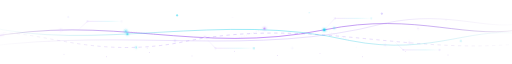
t = 0.00 s
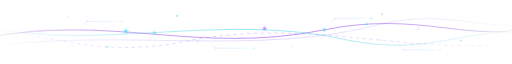
t = 1.67 s
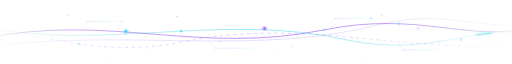
t = 3.33 s
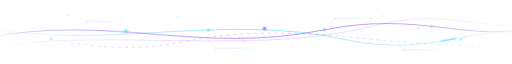
t = 5.00 s
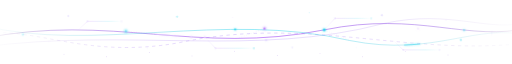
t = 6.67 s
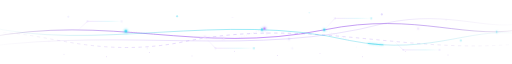
t = 8.33 s

The animated SVG that drew these frames (rendered in a browser with its animation timeline set to each time). Animation: 50 SMIL elements (animate=38,animateMotion=7,animateTransform=5); frames cover the first 8.33 s, repeats indefinitely.

<svg xmlns="http://www.w3.org/2000/svg" viewBox="0 0 1200 140" width="100%" height="140">
  <defs>
    <!-- Primary Violet-Purple Wave Gradient -->
    <linearGradient id="purple-wave" x1="0%" y1="0%" x2="100%" y2="0%">
      <stop offset="0%" stop-color="#3b0764" stop-opacity="0" />
      <stop offset="15%" stop-color="#6d28d9" stop-opacity="0.45" />
      <stop offset="50%" stop-color="#a855f7" stop-opacity="0.85" />
      <stop offset="85%" stop-color="#6d28d9" stop-opacity="0.45" />
      <stop offset="100%" stop-color="#3b0764" stop-opacity="0" />
    </linearGradient>

    <!-- Secondary Deep Violet Gradient -->
    <linearGradient id="violet-subtle" x1="0%" y1="0%" x2="100%" y2="0%">
      <stop offset="0%" stop-color="#4c1d95" stop-opacity="0" />
      <stop offset="25%" stop-color="#7c3aed" stop-opacity="0.3" />
      <stop offset="50%" stop-color="#8b5cf6" stop-opacity="0.5" />
      <stop offset="75%" stop-color="#7c3aed" stop-opacity="0.3" />
      <stop offset="100%" stop-color="#4c1d95" stop-opacity="0" />
    </linearGradient>

    <!-- Cyan Highlight Gradient -->
    <linearGradient id="cyan-glow" x1="0%" y1="0%" x2="100%" y2="0%">
      <stop offset="0%" stop-color="#0891b2" stop-opacity="0" />
      <stop offset="20%" stop-color="#06b6d4" stop-opacity="0.35" />
      <stop offset="50%" stop-color="#22d3ee" stop-opacity="0.85" />
      <stop offset="80%" stop-color="#06b6d4" stop-opacity="0.35" />
      <stop offset="100%" stop-color="#0891b2" stop-opacity="0" />
    </linearGradient>

    <!-- Circuit Trace Gradient -->
    <linearGradient id="circuit-grad" x1="0%" y1="0%" x2="100%" y2="0%">
      <stop offset="0%" stop-color="#a855f7" stop-opacity="0" />
      <stop offset="30%" stop-color="#a855f7" stop-opacity="0.4" />
      <stop offset="70%" stop-color="#22d3ee" stop-opacity="0.4" />
      <stop offset="100%" stop-color="#22d3ee" stop-opacity="0" />
    </linearGradient>

    <!-- Soft Glow Filter for Nodes and Particles -->
    <filter id="glow" x="-40%" y="-40%" width="180%" height="180%">
      <feGaussianBlur stdDeviation="2.2" result="blur" />
      <feMerge>
        <feMergeNode in="blur" />
        <feMergeNode in="SourceGraphic" />
      </feMerge>
    </filter>

    <!-- Motion Paths for Flowing Waves and Particles -->
    <path id="wave-1" d="M -40,85 C 260,25 460,125 760,65 C 980,20 1100,95 1240,60" />
    <path id="wave-2" d="M -40,55 C 220,120 520,20 820,90 C 1020,130 1120,45 1240,80" />
    <path id="wave-3" d="M -40,105 C 300,60 600,130 900,50 C 1060,15 1150,75 1240,45" />
    <path id="wave-4" d="M 1240,95 C 960,130 720,30 420,95 C 200,135 80,55 -40,75" />
  </defs>

  <!-- Subtle Background Grid Dots (Digital Landscape Horizon) -->
  <g fill="#6d28d9" opacity="0.25">
    <circle cx="150" cy="122" r="1" />
    <circle cx="250" cy="128" r="1" />
    <circle cx="350" cy="118" r="1" />
    <circle cx="450" cy="126" r="1" />
    <circle cx="550" cy="115" r="1" />
    <circle cx="650" cy="125" r="1" />
    <circle cx="750" cy="120" r="1" />
    <circle cx="850" cy="128" r="1" />
    <circle cx="950" cy="116" r="1" />
    <circle cx="1050" cy="124" r="1" />
  </g>

  <!-- Secondary Circuitry Branches -->
  <g fill="none" stroke="url(#circuit-grad)" stroke-width="0.85" stroke-linecap="round">
    <path d="M 180,68 L 205,45 L 285,45" />
    <path d="M 480,82 L 505,108 L 595,108" />
    <path d="M 760,65 L 785,38 L 870,38" />
    <path d="M 920,88 L 945,112 L 1030,112" />
  </g>

  <!-- Connecting Mesh Links -->
  <g stroke="#7c3aed" stroke-width="0.6" opacity="0.22" stroke-dasharray="2 4">
    <line x1="295" y1="68" x2="365" y2="75" />
    <line x1="560" y1="84" x2="620" y2="62" />
    <line x1="760" y1="65" x2="820" y2="90" />
  </g>

  <!-- Main Flowing Wave Network -->
  <g fill="none" stroke-linecap="round">
    <!-- Deep Background Waves -->
    <use href="#wave-3" stroke="url(#violet-subtle)" stroke-width="1" />
    <use href="#wave-4" stroke="url(#violet-subtle)" stroke-width="1.2" stroke-dasharray="6 10" />

    <!-- Primary Purple Wave -->
    <use href="#wave-1" stroke="url(#purple-wave)" stroke-width="1.8" />

    <!-- Cyan Highlight Wave -->
    <use href="#wave-2" stroke="url(#cyan-glow)" stroke-width="1.3" />
  </g>

  <!-- Flowing Energy Pulses Along Curves -->
  <g fill="none" stroke-linecap="round">
    <use href="#wave-1" stroke="#e9d5ff" stroke-width="2" stroke-dasharray="50 1300" stroke-dashoffset="1350" opacity="0.6" filter="url(#glow)">
      <animate attributeName="stroke-dashoffset" values="1350;0" dur="22s" repeatCount="indefinite" />
    </use>
    <use href="#wave-2" stroke="#22d3ee" stroke-width="1.6" stroke-dasharray="35 1300" stroke-dashoffset="0" opacity="0.65" filter="url(#glow)">
      <animate attributeName="stroke-dashoffset" values="0;1335" dur="26s" repeatCount="indefinite" />
    </use>
  </g>

  <!-- Traveling Particles Along Wave 1 (Left to Right) -->
  <g filter="url(#glow)">
    <circle r="2.2" fill="#e9d5ff">
      <animateMotion dur="28s" repeatCount="indefinite" begin="-4s">
        <mpath href="#wave-1" />
      </animateMotion>
      <animate attributeName="opacity" values="0;0.9;0.9;0" keyTimes="0;0.1;0.9;1" dur="28s" repeatCount="indefinite" begin="-4s" />
    </circle>
    <circle r="1.6" fill="#22d3ee">
      <animateMotion dur="28s" repeatCount="indefinite" begin="-18s">
        <mpath href="#wave-1" />
      </animateMotion>
      <animate attributeName="opacity" values="0;0.85;0.85;0" keyTimes="0;0.1;0.9;1" dur="28s" repeatCount="indefinite" begin="-18s" />
    </circle>

    <!-- Traveling Particles Along Wave 2 (Left to Right) -->
    <circle r="2" fill="#22d3ee">
      <animateMotion dur="34s" repeatCount="indefinite" begin="-9s">
        <mpath href="#wave-2" />
      </animateMotion>
      <animate attributeName="opacity" values="0;0.9;0.9;0" keyTimes="0;0.1;0.9;1" dur="34s" repeatCount="indefinite" begin="-9s" />
    </circle>
    <circle r="1.5" fill="#ddd6fe">
      <animateMotion dur="34s" repeatCount="indefinite" begin="-25s">
        <mpath href="#wave-2" />
      </animateMotion>
      <animate attributeName="opacity" values="0;0.75;0.75;0" keyTimes="0;0.1;0.9;1" dur="34s" repeatCount="indefinite" begin="-25s" />
    </circle>

    <!-- Traveling Particles Along Wave 3 (Left to Right) -->
    <circle r="1.6" fill="#c4b5fd">
      <animateMotion dur="40s" repeatCount="indefinite" begin="-14s">
        <mpath href="#wave-3" />
      </animateMotion>
      <animate attributeName="opacity" values="0;0.7;0.7;0" keyTimes="0;0.1;0.9;1" dur="40s" repeatCount="indefinite" begin="-14s" />
    </circle>

    <!-- Traveling Particles Along Wave 4 (Right to Left) -->
    <circle r="1.8" fill="#e9d5ff">
      <animateMotion dur="32s" repeatCount="indefinite" begin="-7s">
        <mpath href="#wave-4" />
      </animateMotion>
      <animate attributeName="opacity" values="0;0.8;0.8;0" keyTimes="0;0.1;0.9;1" dur="32s" repeatCount="indefinite" begin="-7s" />
    </circle>
    <circle r="1.4" fill="#22d3ee">
      <animateMotion dur="32s" repeatCount="indefinite" begin="-23s">
        <mpath href="#wave-4" />
      </animateMotion>
      <animate attributeName="opacity" values="0;0.75;0.75;0" keyTimes="0;0.1;0.9;1" dur="32s" repeatCount="indefinite" begin="-23s" />
    </circle>
  </g>

  <!-- Circuit Branch Endpoint Nodes -->
  <g fill="#c4b5fd" opacity="0.65">
    <circle cx="205" cy="45" r="1.5" />
    <circle cx="285" cy="45" r="2">
      <animate attributeName="opacity" values="0.3;0.85;0.3" dur="7s" repeatCount="indefinite" />
    </circle>
    <circle cx="505" cy="108" r="1.5" />
    <circle cx="595" cy="108" r="2" fill="#22d3ee">
      <animate attributeName="opacity" values="0.8;0.3;0.8" dur="8s" repeatCount="indefinite" />
    </circle>
    <circle cx="785" cy="38" r="1.5" />
    <circle cx="870" cy="38" r="2" fill="#22d3ee">
      <animate attributeName="opacity" values="0.35;0.9;0.35" dur="6.5s" repeatCount="indefinite" />
    </circle>
    <circle cx="945" cy="112" r="1.5" />
    <circle cx="1030" cy="112" r="2">
      <animate attributeName="opacity" values="0.75;0.25;0.75" dur="9s" repeatCount="indefinite" />
    </circle>
  </g>

  <!-- Glowing Intersection Nodes along Main Waves -->
  <g filter="url(#glow)">
    <!-- Node 1: Left-Center Purple/Cyan Intersection -->
    <circle cx="295" cy="68" r="2.6" fill="#22d3ee" opacity="0.75">
      <animate attributeName="r" values="2.2;3.3;2.2" dur="6s" repeatCount="indefinite" />
      <animate attributeName="opacity" values="0.5;0.95;0.5" dur="6s" repeatCount="indefinite" />
    </circle>
    <circle cx="295" cy="68" r="6" fill="none" stroke="#22d3ee" stroke-width="0.6" opacity="0.3">
      <animate attributeName="r" values="4.5;7.5;4.5" dur="6s" repeatCount="indefinite" />
      <animate attributeName="opacity" values="0.4;0.1;0.4" dur="6s" repeatCount="indefinite" />
    </circle>

    <!-- Node 2: Mid-Left Violet Node -->
    <circle cx="480" cy="82" r="2.2" fill="#e9d5ff" opacity="0.7">
      <animate attributeName="r" values="2.6;1.8;2.6" dur="8s" repeatCount="indefinite" />
      <animate attributeName="opacity" values="0.85;0.4;0.85" dur="8s" repeatCount="indefinite" />
    </circle>

    <!-- Node 3: Center Hub Node -->
    <circle cx="620" cy="62" r="2.8" fill="#a855f7" opacity="0.8">
      <animate attributeName="r" values="2.4;3.6;2.4" dur="7.5s" repeatCount="indefinite" />
      <animate attributeName="opacity" values="0.55;0.95;0.55" dur="7.5s" repeatCount="indefinite" />
    </circle>
    <circle cx="620" cy="62" r="6.5" fill="none" stroke="#c4b5fd" stroke-width="0.6" opacity="0.25">
      <animate attributeName="r" values="5;8.5;5" dur="7.5s" repeatCount="indefinite" />
      <animate attributeName="opacity" values="0.35;0.08;0.35" dur="7.5s" repeatCount="indefinite" />
    </circle>

    <!-- Node 4: Mid-Right Cyan Node -->
    <circle cx="760" cy="65" r="2.5" fill="#22d3ee" opacity="0.8">
      <animate attributeName="r" values="3.1;2.1;3.1" dur="6.8s" repeatCount="indefinite" />
      <animate attributeName="opacity" values="0.9;0.45;0.9" dur="6.8s" repeatCount="indefinite" />
    </circle>

    <!-- Node 5: Right Violet Node -->
    <circle cx="980" cy="62" r="2.2" fill="#e9d5ff" opacity="0.65">
      <animate attributeName="r" values="1.9;2.9;1.9" dur="7.2s" repeatCount="indefinite" />
      <animate attributeName="opacity" values="0.45;0.85;0.45" dur="7.2s" repeatCount="indefinite" />
    </circle>
  </g>

  <!-- Subtle Geometric Lavender Particles (Diamonds & Micro-Dots) -->
  <g>
    <!-- Floating Diamond 1 -->
    <polygon points="160,32 163,35 160,38 157,35" fill="#ddd6fe" opacity="0.45">
      <animateTransform attributeName="transform" type="translate" values="0,0; 0,-5; 0,0" dur="9s" repeatCount="indefinite" />
      <animate attributeName="opacity" values="0.3;0.65;0.3" dur="9s" repeatCount="indefinite" />
    </polygon>

    <!-- Floating Diamond 2 -->
    <polygon points="415,28 418,31 415,34 412,31" fill="#22d3ee" opacity="0.4">
      <animateTransform attributeName="transform" type="translate" values="0,0; 0,4; 0,0" dur="11s" repeatCount="indefinite" />
      <animate attributeName="opacity" values="0.55;0.2;0.55" dur="11s" repeatCount="indefinite" />
    </polygon>

    <!-- Floating Diamond 3 -->
    <polygon points="685,105 688,108 685,111 682,108" fill="#ddd6fe" opacity="0.5">
      <animateTransform attributeName="transform" type="translate" values="0,0; 0,-4; 0,0" dur="8.5s" repeatCount="indefinite" />
      <animate attributeName="opacity" values="0.25;0.6;0.25" dur="8.5s" repeatCount="indefinite" />
    </polygon>

    <!-- Floating Diamond 4 -->
    <polygon points="895,24 898,27 895,30 892,27" fill="#c4b5fd" opacity="0.45">
      <animateTransform attributeName="transform" type="translate" values="0,0; 0,5; 0,0" dur="10s" repeatCount="indefinite" />
      <animate attributeName="opacity" values="0.6;0.25;0.6" dur="10s" repeatCount="indefinite" />
    </polygon>

    <!-- Floating Diamond 5 -->
    <polygon points="1080,88 1083,91 1080,94 1077,91" fill="#22d3ee" opacity="0.35">
      <animateTransform attributeName="transform" type="translate" values="0,0; 0,-4; 0,0" dur="9.5s" repeatCount="indefinite" />
      <animate attributeName="opacity" values="0.25;0.55;0.25" dur="9.5s" repeatCount="indefinite" />
    </polygon>

    <!-- Ambient Lavender Micro-Particles -->
    <circle cx="115" cy="92" r="1.2" fill="#e9d5ff" opacity="0.35">
      <animate attributeName="opacity" values="0.2;0.6;0.2" dur="7s" repeatCount="indefinite" />
    </circle>
    <circle cx="345" cy="108" r="1" fill="#c4b5fd" opacity="0.4">
      <animate attributeName="opacity" values="0.5;0.15;0.5" dur="8.5s" repeatCount="indefinite" />
    </circle>
    <circle cx="545" cy="36" r="1.3" fill="#e9d5ff" opacity="0.45">
      <animate attributeName="opacity" values="0.25;0.7;0.25" dur="6.5s" repeatCount="indefinite" />
    </circle>
    <circle cx="725" cy="25" r="1.1" fill="#22d3ee" opacity="0.35">
      <animate attributeName="opacity" values="0.6;0.2;0.6" dur="9s" repeatCount="indefinite" />
    </circle>
    <circle cx="835" cy="106" r="1.2" fill="#ddd6fe" opacity="0.4">
      <animate attributeName="opacity" values="0.2;0.55;0.2" dur="7.8s" repeatCount="indefinite" />
    </circle>
    <circle cx="1045" cy="42" r="1.3" fill="#e9d5ff" opacity="0.35">
      <animate attributeName="opacity" values="0.5;0.2;0.5" dur="8.2s" repeatCount="indefinite" />
    </circle>
  </g>
</svg>
